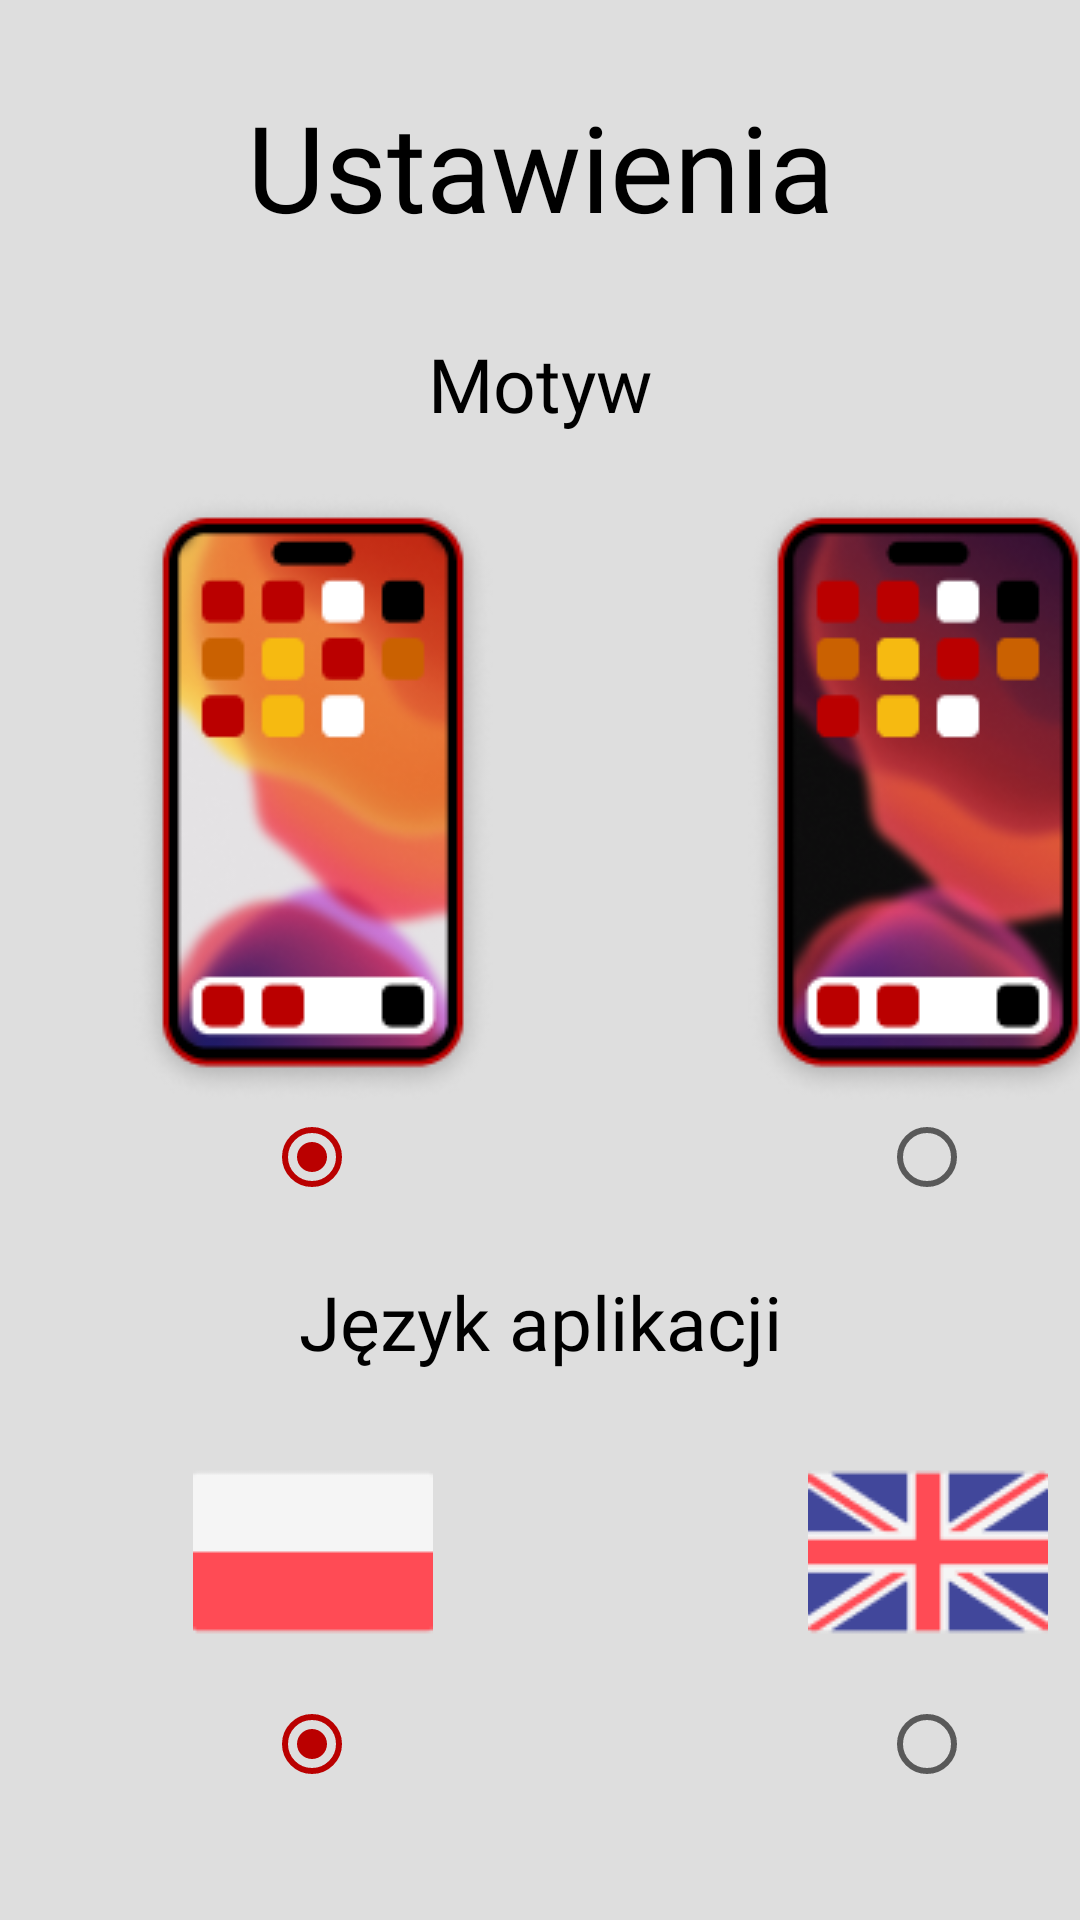

Reconstruct the res/layout file that produces this screen, plus the resources it refers to.
<!-- AndroidManifest.xml: application theme Theme.SmokeOFF -->
<!-- res/layout/activity_setting.xml -->
<?xml version="1.0" encoding="utf-8"?>
<LinearLayout xmlns:android="http://schemas.android.com/apk/res/android"
    xmlns:app="http://schemas.android.com/apk/res-auto"
    xmlns:tools="http://schemas.android.com/tools"
    android:id="@+id/main"
    android:layout_width="match_parent"
    android:layout_height="match_parent"
    android:background="@color/background_light"
    android:orientation="vertical"
    tools:context=".SettingActivity">

    <TextView
        android:id="@+id/textView2"
        android:layout_width="match_parent"
        android:layout_height="111dp"
        android:fontFamily="@font/lovelo"
        android:gravity="center"
        android:text="Ustawienia"
        android:textColor="@color/black"
        android:textSize="40sp" />

    <TextView
        android:id="@+id/textView15"
        android:layout_width="match_parent"
        android:layout_height="wrap_content"
        android:layout_marginBottom="20dp"
        android:fontFamily="@font/lovelo"
        android:gravity="center"
        android:text="Motyw"
        android:textColor="@color/black"
        android:textSize="25sp" />

    <LinearLayout
        android:layout_width="match_parent"
        android:layout_height="239dp"
        android:orientation="horizontal">

        <LinearLayout
            android:layout_width="209dp"
            android:layout_height="match_parent"
            android:orientation="vertical">

            <ImageView
                android:id="@+id/imageView3"
                android:layout_width="wrap_content"
                android:layout_height="wrap_content"
                android:layout_gravity="center"
                app:srcCompat="@drawable/lightmode" />

            <RadioButton
                android:id="@+id/radioButton1"
                android:layout_width="33dp"
                android:layout_height="wrap_content"
                android:layout_gravity="center"
                android:buttonTint="@color/red_basic"
                android:checked="true"
                android:textColorLink="@color/red_basic"
                app:useMaterialThemeColors="false" />

        </LinearLayout>

        <LinearLayout
            android:layout_width="201dp"
            android:layout_height="match_parent"
            android:orientation="vertical">

            <ImageView
                android:id="@+id/imageView4"
                android:layout_width="wrap_content"
                android:layout_height="wrap_content"
                android:layout_gravity="center"
                app:srcCompat="@drawable/darkmode" />

            <RadioButton
                android:id="@+id/radioButton3"
                android:layout_width="33dp"
                android:layout_height="wrap_content"
                android:layout_gravity="center" />

        </LinearLayout>
    </LinearLayout>

    <TextView
        android:id="@+id/textView16"
        android:layout_width="match_parent"
        android:layout_height="wrap_content"
        android:layout_marginTop="20dp"
        android:layout_marginBottom="20dp"
        android:fontFamily="@font/lovelo"
        android:gravity="center"
        android:text="Język aplikacji"
        android:textColor="@color/black"
        android:textSize="25sp" />
    <LinearLayout
        android:layout_width="match_parent"
        android:layout_height="239dp"
        android:orientation="horizontal">

        <LinearLayout
            android:layout_width="209dp"
            android:layout_height="match_parent"
            android:orientation="vertical">

            <ImageView
                android:id="@+id/imageView5"
                android:layout_width="wrap_content"
                android:layout_height="wrap_content"
                android:layout_gravity="center"
                app:srcCompat="@drawable/flagpl" />

            <RadioButton
                android:id="@+id/radioButton4"
                android:layout_width="33dp"
                android:layout_height="wrap_content"
                android:layout_gravity="center"
                android:buttonTint="@color/red_basic"
                android:checked="true"
                android:textColorLink="@color/red_basic"
                app:useMaterialThemeColors="false" />

        </LinearLayout>

        <LinearLayout
            android:layout_width="201dp"
            android:layout_height="match_parent"
            android:orientation="vertical">

            <ImageView
                android:id="@+id/imageView6"
                android:layout_width="wrap_content"
                android:layout_height="wrap_content"
                android:layout_gravity="center"
                app:srcCompat="@drawable/flagen" />

            <RadioButton
                android:id="@+id/radioButton5"
                android:layout_width="33dp"
                android:layout_height="wrap_content"
                android:layout_gravity="center" />

        </LinearLayout>
    </LinearLayout>

    <Button
        android:id="@+id/buttonAdd"
        android:layout_width="match_parent"
        android:layout_height="wrap_content"
        android:layout_marginLeft="150dp"
        android:layout_marginRight="150dp"
        android:fontFamily="@font/lovelo"
        android:insetTop="0dp"
        android:insetBottom="0dp"
        android:onClick="goBack"
        android:text="wróć"
        app:cornerRadius="50dp" />
</LinearLayout>
<!-- resources referenced by this layout -->
<resources>
  <color name="background_light">#DEDEDE</color>
  <color name="black">#000000</color>
  <color name="red_basic">#BA0000</color>
  <!-- drawable darkmode: png bitmap (drawable, 28539 bytes) -->
  <!-- drawable flagen: png bitmap (drawable, 2382 bytes) -->
  <!-- drawable flagpl: png bitmap (drawable, 321 bytes) -->
  <!-- drawable lightmode: png bitmap (drawable, 28073 bytes) -->
  <style name="Theme.SmokeOFF" parent="Theme.MaterialComponents.DayNight.DarkActionBar">
          
          <item name="colorPrimary">@color/purple_500</item>
          <item name="colorPrimaryVariant">@color/purple_700</item>
          <item name="colorOnPrimary">@color/white</item>
          
          <item name="colorSecondary">@color/teal_200</item>
          <item name="colorSecondaryVariant">@color/teal_700</item>
          <item name="colorOnSecondary">@color/black</item>
          
          <item name="android:statusBarColor">@color/background_light</item>
          
      </style>
  <color name="purple_500">#BA0000</color>
  <color name="purple_700">#780000</color>
  <color name="white">#FFFFFFFF</color>
  <color name="teal_200">#BA0000</color>
  <color name="teal_700">#780000</color>
</resources>
